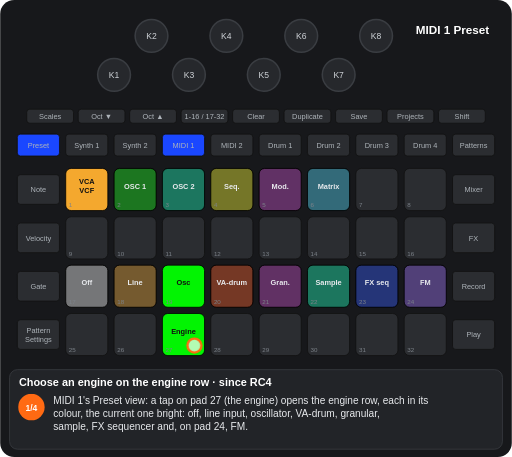
t = 0.00 s
t = 1.25 s: frame unchanged from t = 0.00 s, image omitted
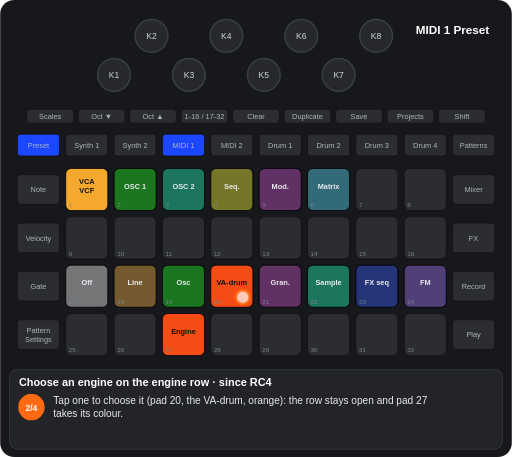
t = 2.95 s
t = 4.30 s: frame unchanged from t = 2.95 s, image omitted
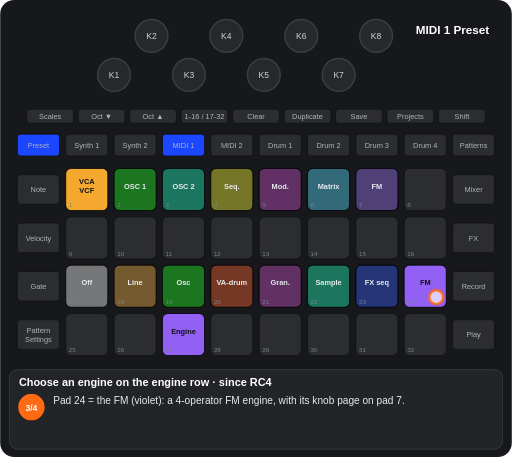
t = 5.67 s
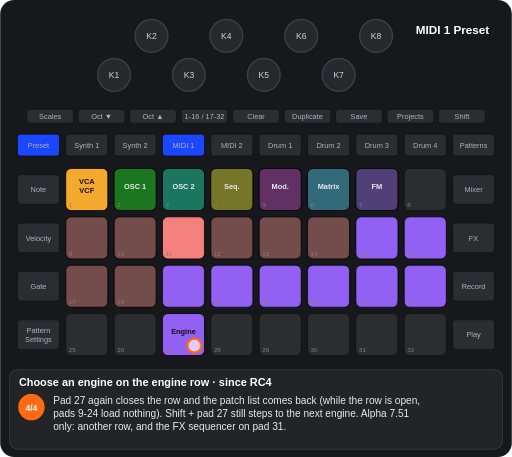
t = 7.34 s

The animated SVG that drew these frames (rendered in a browser with its animation timeline set to each time). Animation: 12 CSS @keyframes rules; one cycle of 8.59 s, repeats indefinitely.

<svg xmlns="http://www.w3.org/2000/svg" viewBox="0 0 656 586" width="656" height="586" font-family="Arial, Helvetica, sans-serif" role="img" aria-label="Choose an engine on the engine row · since RC4"><title>Choose an engine on the engine row · since RC4</title><style>.kb{fill:#26282c;stroke:#3a3d42;stroke-width:2}.kt{font-size:11px;fill:#cfd3d8;text-anchor:middle}.u{fill:#2b2d31;stroke:#111}.bt{font-size:9.5px;fill:#aeb4ba;text-anchor:middle}.pn{font-size:8px;fill:#7d838a}.pl{font-size:9.5px;font-weight:bold;text-anchor:middle}.kl{font-size:10px;fill:#cfd3d8;text-anchor:middle}.fg{fill:#fff;fill-opacity:.7;stroke:#ff6a13;stroke-width:3}.fo{fill:none;stroke:#ff6a13;stroke-width:3}.ta{fill:none;stroke:#ff6a13;stroke-width:3}.vw{font-size:15px;font-weight:bold;fill:#fff;text-anchor:middle}.ti{font-size:14px;font-weight:bold;fill:#fff}.cp{font-size:13px;fill:#e8eaed}.sn{font-size:11px;font-weight:bold;fill:#fff;text-anchor:middle}.b{animation:b .6s step-end infinite}@keyframes b{0%{opacity:1}50%{opacity:0}100%{opacity:0}}.v{animation:v 1.2s ease-in-out infinite}@keyframes v{0%{opacity:1}50%{opacity:.3}100%{opacity:1}}.g0{animation:kg0 8593ms step-end infinite}@keyframes kg0{0%{opacity:1}70.907%{opacity:0}100%{opacity:0}}.g1{animation:kg1 8593ms step-end infinite}@keyframes kg1{0%{opacity:1}29.093%{opacity:0}100%{opacity:0}}.g2{animation:kg2 8593ms step-end infinite}@keyframes kg2{0%{opacity:1}29.093%{opacity:0}51.1%{opacity:1}70.907%{opacity:0}100%{opacity:0}}.g3{animation:kg3 8593ms step-end infinite}@keyframes kg3{0%{opacity:1}51.1%{opacity:0}100%{opacity:0}}.g4{animation:kg4 8593ms step-end infinite;opacity:0}@keyframes kg4{0%{opacity:0}29.093%{opacity:1}70.907%{opacity:0}100%{opacity:0}}.g5{animation:kg5 8593ms step-end infinite;opacity:0}@keyframes kg5{0%{opacity:0}29.093%{opacity:1}51.1%{opacity:0}100%{opacity:0}}.g6{animation:kg6 8593ms step-end infinite;opacity:0}@keyframes kg6{0%{opacity:0}51.1%{opacity:1}100%{opacity:1}}.g7{animation:kg7 8593ms step-end infinite;opacity:0}@keyframes kg7{0%{opacity:0}51.1%{opacity:1}70.907%{opacity:0}100%{opacity:0}}.g8{animation:kg8 8593ms step-end infinite;opacity:0}@keyframes kg8{0%{opacity:0}70.907%{opacity:1}100%{opacity:1}}.g9{animation:kg9 8593ms step-end infinite}@keyframes kg9{0%{opacity:1}29.093%{opacity:0}70.907%{opacity:1}100%{opacity:1}}</style><rect width="656" height="586" rx="18" fill="#17181b"/><circle cx="146" cy="96" r="21" class="kb"/><text x="146" y="100" class="kt">K1</text><circle cx="194" cy="46" r="21" class="kb"/><text x="194" y="50" class="kt">K2</text><circle cx="242" cy="96" r="21" class="kb"/><text x="242" y="100" class="kt">K3</text><circle cx="290" cy="46" r="21" class="kb"/><text x="290" y="50" class="kt">K4</text><circle cx="338" cy="96" r="21" class="kb"/><text x="338" y="100" class="kt">K5</text><circle cx="386" cy="46" r="21" class="kb"/><text x="386" y="50" class="kt">K6</text><circle cx="434" cy="96" r="21" class="kb"/><text x="434" y="100" class="kt">K7</text><circle cx="482" cy="46" r="21" class="kb"/><text x="482" y="50" class="kt">K8</text><rect x="34" y="140" width="60" height="18" rx="4" class="u"/><text x="64" y="152.5" class="bt">Scales</text><rect x="100" y="140" width="60" height="18" rx="4" class="u"/><text x="130" y="152.5" class="bt">Oct ▼</text><rect x="166" y="140" width="60" height="18" rx="4" class="u"/><text x="196" y="152.5" class="bt">Oct ▲</text><rect x="232" y="140" width="60" height="18" rx="4" class="u"/><text x="262" y="152.5" class="bt">1-16 / 17-32</text><rect x="298" y="140" width="60" height="18" rx="4" class="u"/><text x="328" y="152.5" class="bt">Clear</text><rect x="364" y="140" width="60" height="18" rx="4" class="u"/><text x="394" y="152.5" class="bt">Duplicate</text><rect x="430" y="140" width="60" height="18" rx="4" class="u"/><text x="460" y="152.5" class="bt">Save</text><rect x="496" y="140" width="60" height="18" rx="4" class="u"/><text x="526" y="152.5" class="bt">Projects</text><rect x="562" y="140" width="60" height="18" rx="4" class="u"/><text x="592" y="152.5" class="bt">Shift</text><rect x="22" y="172" width="54" height="28" rx="4" class="u"/><text x="49" y="189.5" class="bt">Preset</text><rect x="84" y="172" width="54" height="28" rx="4" class="u"/><text x="111" y="189.5" class="bt">Synth 1</text><rect x="146" y="172" width="54" height="28" rx="4" class="u"/><text x="173" y="189.5" class="bt">Synth 2</text><rect x="208" y="172" width="54" height="28" rx="4" class="u"/><text x="235" y="189.5" class="bt">MIDI 1</text><rect x="270" y="172" width="54" height="28" rx="4" class="u"/><text x="297" y="189.5" class="bt">MIDI 2</text><rect x="332" y="172" width="54" height="28" rx="4" class="u"/><text x="359" y="189.5" class="bt">Drum 1</text><rect x="394" y="172" width="54" height="28" rx="4" class="u"/><text x="421" y="189.5" class="bt">Drum 2</text><rect x="456" y="172" width="54" height="28" rx="4" class="u"/><text x="483" y="189.5" class="bt">Drum 3</text><rect x="518" y="172" width="54" height="28" rx="4" class="u"/><text x="545" y="189.5" class="bt">Drum 4</text><rect x="580" y="172" width="54" height="28" rx="4" class="u"/><text x="607" y="189.5" class="bt">Patterns</text><rect x="22" y="224" width="54" height="38" rx="4" class="u"/><text x="49" y="246.5" class="bt">Note</text><rect x="580" y="224" width="54" height="38" rx="4" class="u"/><text x="607" y="246.5" class="bt">Mixer</text><rect x="22" y="286" width="54" height="38" rx="4" class="u"/><text x="49" y="308.5" class="bt">Velocity</text><rect x="580" y="286" width="54" height="38" rx="4" class="u"/><text x="607" y="308.5" class="bt">FX</text><rect x="22" y="348" width="54" height="38" rx="4" class="u"/><text x="49" y="370.5" class="bt">Gate</text><rect x="580" y="348" width="54" height="38" rx="4" class="u"/><text x="607" y="370.5" class="bt">Record</text><rect x="22" y="410" width="54" height="38" rx="4" class="u"/><text x="49" y="427" class="bt">Pattern</text><text x="49" y="438" class="bt">Settings</text><rect x="580" y="410" width="54" height="38" rx="4" class="u"/><text x="607" y="432.5" class="bt">Play</text><rect x="84" y="216" width="54" height="54" rx="7" class="u"/><rect x="146" y="216" width="54" height="54" rx="7" class="u"/><rect x="208" y="216" width="54" height="54" rx="7" class="u"/><rect x="270" y="216" width="54" height="54" rx="7" class="u"/><rect x="332" y="216" width="54" height="54" rx="7" class="u"/><rect x="394" y="216" width="54" height="54" rx="7" class="u"/><rect x="456" y="216" width="54" height="54" rx="7" class="u"/><rect x="518" y="216" width="54" height="54" rx="7" class="u"/><rect x="84" y="278" width="54" height="54" rx="7" class="u"/><rect x="146" y="278" width="54" height="54" rx="7" class="u"/><rect x="208" y="278" width="54" height="54" rx="7" class="u"/><rect x="270" y="278" width="54" height="54" rx="7" class="u"/><rect x="332" y="278" width="54" height="54" rx="7" class="u"/><rect x="394" y="278" width="54" height="54" rx="7" class="u"/><rect x="456" y="278" width="54" height="54" rx="7" class="u"/><rect x="518" y="278" width="54" height="54" rx="7" class="u"/><rect x="84" y="340" width="54" height="54" rx="7" class="u"/><rect x="146" y="340" width="54" height="54" rx="7" class="u"/><rect x="208" y="340" width="54" height="54" rx="7" class="u"/><rect x="270" y="340" width="54" height="54" rx="7" class="u"/><rect x="332" y="340" width="54" height="54" rx="7" class="u"/><rect x="394" y="340" width="54" height="54" rx="7" class="u"/><rect x="456" y="340" width="54" height="54" rx="7" class="u"/><rect x="518" y="340" width="54" height="54" rx="7" class="u"/><rect x="84" y="402" width="54" height="54" rx="7" class="u"/><rect x="146" y="402" width="54" height="54" rx="7" class="u"/><rect x="208" y="402" width="54" height="54" rx="7" class="u"/><rect x="270" y="402" width="54" height="54" rx="7" class="u"/><rect x="332" y="402" width="54" height="54" rx="7" class="u"/><rect x="394" y="402" width="54" height="54" rx="7" class="u"/><rect x="456" y="402" width="54" height="54" rx="7" class="u"/><rect x="518" y="402" width="54" height="54" rx="7" class="u"/><rect x="84" y="216" width="54" height="54" rx="7" fill="#ffaf2f" fill-opacity="0.95" stroke="#000"/><text x="111" y="236" class="pl" fill="#111">VCA</text><text x="111" y="248" class="pl" fill="#111">VCF</text><rect x="146" y="216" width="54" height="54" rx="7" fill="#00ff00" fill-opacity="0.35" stroke="#000"/><text x="173" y="242" class="pl" fill="#e8eaed">OSC 1</text><rect x="208" y="216" width="54" height="54" rx="7" fill="#00ffb5" fill-opacity="0.35" stroke="#000"/><text x="235" y="242" class="pl" fill="#e8eaed">OSC 2</text><rect x="270" y="216" width="54" height="54" rx="7" fill="#ffff19" fill-opacity="0.35" stroke="#000"/><text x="297" y="242" class="pl" fill="#e8eaed">Seq.</text><rect x="332" y="216" width="54" height="54" rx="7" fill="#c63ac6" fill-opacity="0.35" stroke="#000"/><text x="359" y="242" class="pl" fill="#e8eaed">Mod.</text><rect x="394" y="216" width="54" height="54" rx="7" fill="#44ddff" fill-opacity="0.35" stroke="#000"/><text x="421" y="242" class="pl" fill="#e8eaed">Matrix</text><g class="g0"><rect x="84" y="340" width="54" height="54" rx="7" fill="#ffffff" fill-opacity="0.35" stroke="#000"/><text x="111" y="366" class="pl" fill="#e8eaed">Off</text><rect x="146" y="340" width="54" height="54" rx="7" fill="#ffaf2f" fill-opacity="0.35" stroke="#000"/><text x="173" y="366" class="pl" fill="#e8eaed">Line</text><rect x="332" y="340" width="54" height="54" rx="7" fill="#c63ac6" fill-opacity="0.35" stroke="#000"/><text x="359" y="366" class="pl" fill="#e8eaed">Gran.</text><rect x="394" y="340" width="54" height="54" rx="7" fill="#00ffb5" fill-opacity="0.35" stroke="#000"/><text x="421" y="366" class="pl" fill="#e8eaed">Sample</text><rect x="456" y="340" width="54" height="54" rx="7" fill="#1a47ff" fill-opacity="0.35" stroke="#000"/><text x="483" y="366" class="pl" fill="#e8eaed">FX seq</text></g><g class="g1"><rect x="208" y="340" width="54" height="54" rx="7" fill="#00ff00" fill-opacity="0.95" stroke="#000"/><text x="235" y="366" class="pl" fill="#111">Osc</text><rect x="208" y="402" width="54" height="54" rx="7" fill="#00ff00" fill-opacity="0.95" stroke="#000"/><text x="235" y="428" class="pl" fill="#111">Engine</text></g><g class="g2"><rect x="270" y="340" width="54" height="54" rx="7" fill="#ff4e13" fill-opacity="0.35" stroke="#000"/><text x="297" y="366" class="pl" fill="#e8eaed">VA-drum</text></g><g class="g3"><rect x="518" y="340" width="54" height="54" rx="7" fill="#9865ff" fill-opacity="0.35" stroke="#000"/><text x="545" y="366" class="pl" fill="#e8eaed">FM</text></g><g class="g4"><rect x="208" y="340" width="54" height="54" rx="7" fill="#00ff00" fill-opacity="0.35" stroke="#000"/><text x="235" y="366" class="pl" fill="#e8eaed">Osc</text></g><g class="g5"><rect x="270" y="340" width="54" height="54" rx="7" fill="#ff4e13" fill-opacity="0.95" stroke="#000"/><text x="297" y="366" class="pl" fill="#111">VA-drum</text><rect x="208" y="402" width="54" height="54" rx="7" fill="#ff4e13" fill-opacity="0.95" stroke="#000"/><text x="235" y="428" class="pl" fill="#111">Engine</text></g><g class="g6"><rect x="456" y="216" width="54" height="54" rx="7" fill="#9865ff" fill-opacity="0.35" stroke="#000"/><text x="483" y="242" class="pl" fill="#e8eaed">FM</text><rect x="208" y="402" width="54" height="54" rx="7" fill="#9865ff" fill-opacity="0.95" stroke="#000"/><text x="235" y="428" class="pl" fill="#111">Engine</text></g><g class="g7"><rect x="518" y="340" width="54" height="54" rx="7" fill="#9865ff" fill-opacity="0.95" stroke="#000"/><text x="545" y="366" class="pl" fill="#111">FM</text></g><g class="g8"><rect x="84" y="278" width="54" height="54" rx="7" fill="#ff8682" fill-opacity="0.35" stroke="#000"/><rect x="146" y="278" width="54" height="54" rx="7" fill="#ff8682" fill-opacity="0.35" stroke="#000"/><rect x="208" y="278" width="54" height="54" rx="7" fill="#ff8682" fill-opacity="0.95" stroke="#000"/><rect x="270" y="278" width="54" height="54" rx="7" fill="#ff8682" fill-opacity="0.35" stroke="#000"/><rect x="332" y="278" width="54" height="54" rx="7" fill="#ff8682" fill-opacity="0.35" stroke="#000"/><rect x="394" y="278" width="54" height="54" rx="7" fill="#ff8682" fill-opacity="0.35" stroke="#000"/><rect x="456" y="278" width="54" height="54" rx="7" fill="#9865ff" fill-opacity="0.95" stroke="#000"/><rect x="518" y="278" width="54" height="54" rx="7" fill="#9865ff" fill-opacity="0.95" stroke="#000"/><rect x="84" y="340" width="54" height="54" rx="7" fill="#ff8682" fill-opacity="0.35" stroke="#000"/><rect x="146" y="340" width="54" height="54" rx="7" fill="#ff8682" fill-opacity="0.35" stroke="#000"/><rect x="208" y="340" width="54" height="54" rx="7" fill="#9865ff" fill-opacity="0.95" stroke="#000"/><rect x="270" y="340" width="54" height="54" rx="7" fill="#9865ff" fill-opacity="0.95" stroke="#000"/><rect x="332" y="340" width="54" height="54" rx="7" fill="#9865ff" fill-opacity="0.95" stroke="#000"/><rect x="394" y="340" width="54" height="54" rx="7" fill="#9865ff" fill-opacity="0.95" stroke="#000"/><rect x="456" y="340" width="54" height="54" rx="7" fill="#9865ff" fill-opacity="0.95" stroke="#000"/><rect x="518" y="340" width="54" height="54" rx="7" fill="#9865ff" fill-opacity="0.95" stroke="#000"/></g><text x="88" y="266" class="pn">1</text><text x="150" y="266" class="pn">2</text><text x="212" y="266" class="pn">3</text><text x="274" y="266" class="pn">4</text><text x="336" y="266" class="pn">5</text><text x="398" y="266" class="pn">6</text><text x="460" y="266" class="pn">7</text><text x="522" y="266" class="pn">8</text><text x="88" y="328" class="pn">9</text><text x="150" y="328" class="pn">10</text><text x="212" y="328" class="pn">11</text><text x="274" y="328" class="pn">12</text><text x="336" y="328" class="pn">13</text><text x="398" y="328" class="pn">14</text><text x="460" y="328" class="pn">15</text><text x="522" y="328" class="pn">16</text><text x="88" y="390" class="pn">17</text><text x="150" y="390" class="pn">18</text><text x="212" y="390" class="pn">19</text><text x="274" y="390" class="pn">20</text><text x="336" y="390" class="pn">21</text><text x="398" y="390" class="pn">22</text><text x="460" y="390" class="pn">23</text><text x="522" y="390" class="pn">24</text><text x="88" y="452" class="pn">25</text><text x="150" y="452" class="pn">26</text><text x="212" y="452" class="pn">27</text><text x="274" y="452" class="pn">28</text><text x="336" y="452" class="pn">29</text><text x="398" y="452" class="pn">30</text><text x="460" y="452" class="pn">31</text><text x="522" y="452" class="pn">32</text><rect x="208" y="172" width="54" height="28" rx="4" fill="#1a47ff" stroke="#111"/><text x="235" y="189.5" class="bt" fill="#e8eaed">MIDI 1</text><rect x="22" y="172" width="54" height="28" rx="4" fill="#1a47ff" stroke="#111"/><text x="49" y="189.5" class="bt" fill="#e8eaed">Preset</text><text x="580" y="44" class="vw">MIDI 1 Preset</text><g class="g9"><circle cx="249" cy="443" r="9" class="fg"/></g><g class="g5"><circle cx="311" cy="381" r="9" class="fg"/></g><g class="g7"><circle cx="559" cy="381" r="9" class="fg"/></g><rect x="12" y="474" width="632" height="102" rx="10" fill="#222428" stroke="#3a3d42"/><text x="24" y="495" class="ti">Choose an engine on the engine row · since RC4</text><g class="g1"><circle cx="40" cy="522" r="17" fill="#ff6a13"/><text x="40" y="526.5" class="sn">1/4</text><text x="68" y="518" class="cp">MIDI 1's Preset view: a tap on pad 27 (the engine) opens the engine row, each in its</text><text x="68" y="535" class="cp">colour, the current one bright: off, line input, oscillator, VA-drum, granular,</text><text x="68" y="552" class="cp">sample, FX sequencer and, on pad 24, FM.</text></g><g class="g5"><circle cx="40" cy="522" r="17" fill="#ff6a13"/><text x="40" y="526.5" class="sn">2/4</text><text x="68" y="518" class="cp">Tap one to choose it (pad 20, the VA-drum, orange): the row stays open and pad 27</text><text x="68" y="535" class="cp">takes its colour.</text></g><g class="g7"><circle cx="40" cy="522" r="17" fill="#ff6a13"/><text x="40" y="526.5" class="sn">3/4</text><text x="68" y="518" class="cp">Pad 24 = the FM (violet): a 4-operator FM engine, with its knob page on pad 7.</text></g><g class="g8"><circle cx="40" cy="522" r="17" fill="#ff6a13"/><text x="40" y="526.5" class="sn">4/4</text><text x="68" y="518" class="cp">Pad 27 again closes the row and the patch list comes back (while the row is open,</text><text x="68" y="535" class="cp">pads 9-24 load nothing). Shift + pad 27 still steps to the next engine. Alpha 7.51</text><text x="68" y="552" class="cp">only: another row, and the FX sequencer on pad 31.</text></g></svg>
